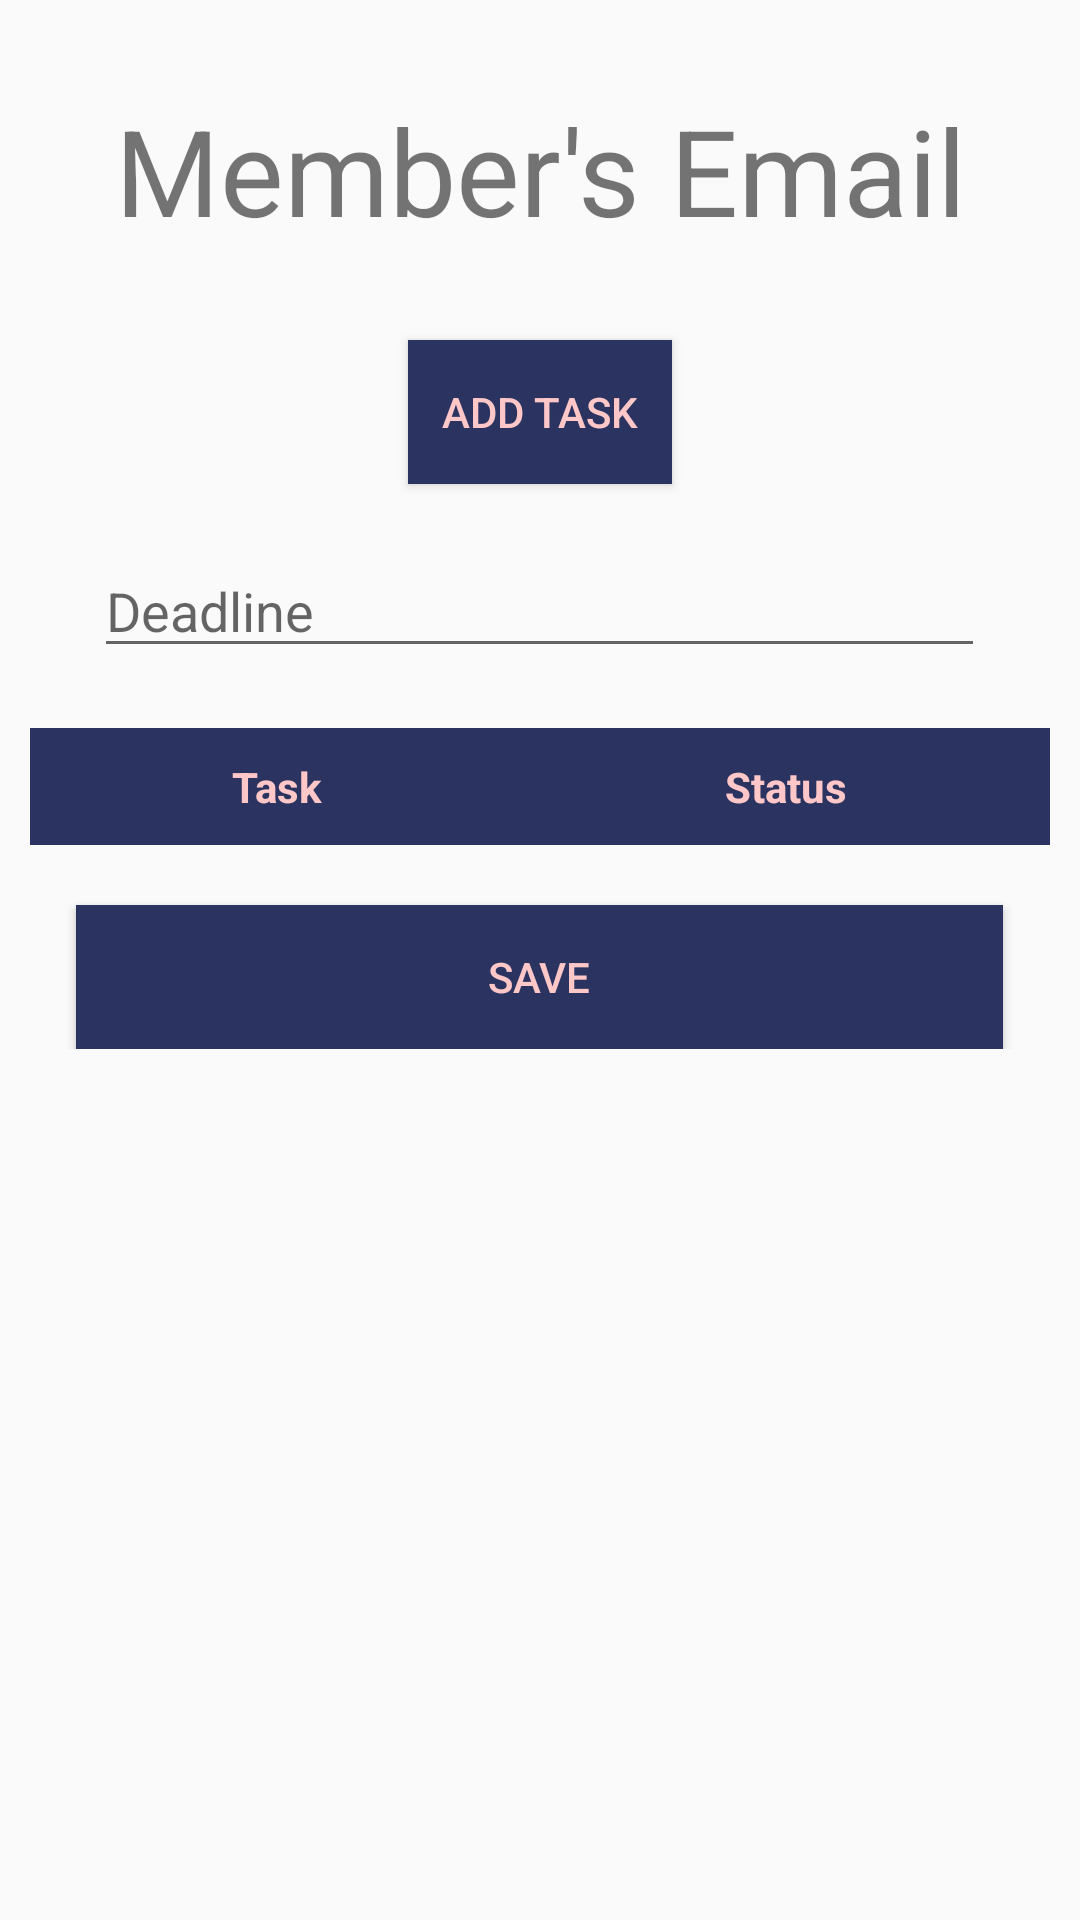

Layout XML and referenced resources for this Android screen:
<!-- AndroidManifest.xml: application theme Theme.TeamForge -->
<!-- res/layout/task.xml -->
<?xml version="1.0" encoding="utf-8"?>
<androidx.constraintlayout.widget.ConstraintLayout xmlns:android="http://schemas.android.com/apk/res/android"
    xmlns:app="http://schemas.android.com/apk/res-auto"
    android:layout_width="match_parent"
    android:layout_height="match_parent">

    <ScrollView
        android:layout_width="match_parent"
        android:layout_height="match_parent"
        app:layout_constraintBottom_toBottomOf="parent"
        app:layout_constraintEnd_toEndOf="parent"
        app:layout_constraintStart_toStartOf="parent"
        app:layout_constraintTop_toTopOf="parent">

        <LinearLayout
            android:layout_width="match_parent"
            android:layout_height="wrap_content"
            android:orientation="vertical" >

            <TextView
                android:id="@+id/MembersEmail"
                android:layout_width="match_parent"
                android:layout_height="wrap_content"
                android:text="Member's Email"
                android:layout_marginVertical="30dp"
                android:textSize="40dp"
                android:gravity="center"/>

            <Button
                android:id="@+id/AddTask"
                android:layout_width="wrap_content"
                android:layout_height="wrap_content"
                android:text="Add Task"
                android:background="@color/dongker"
                android:textColor="@color/pink"
                android:layout_gravity="center"/>

            <EditText
                android:id="@+id/Deadline"
                android:layout_width="297dp"
                android:layout_height="wrap_content"
                android:layout_gravity="center"
                android:layout_marginVertical="20dp"
                android:ems="10"
                android:hint="Deadline"
                android:inputType="date" />

            <TableLayout
                android:id="@+id/TaskTable"
                android:layout_width="match_parent"
                android:layout_height="wrap_content"
                android:layout_marginHorizontal="10dp"
                android:layout_marginBottom="20dp"
                android:divider="?android:attr/dividerVertical"
                android:showDividers="middle">

                <TableRow
                    android:layout_width="match_parent"
                    android:layout_height="match_parent"
                    android:background="@color/dongker">

                    <TextView
                        android:id="@+id/Task"
                        android:layout_width="match_parent"
                        android:layout_height="wrap_content"
                        android:layout_weight="1"
                        android:gravity="center_horizontal"
                        android:padding="10dp"
                        android:text="Task"
                        android:textColor="@color/pink"
                        android:textStyle="bold" />

                    <TextView
                        android:id="@+id/Status"
                        android:layout_width="match_parent"
                        android:layout_height="wrap_content"
                        android:layout_weight="1"
                        android:gravity="center_horizontal"
                        android:padding="10dp"
                        android:text="Status"
                        android:textColor="@color/pink"
                        android:textStyle="bold" />
                </TableRow>

            </TableLayout>

            <Button
                android:id="@+id/Save"
                android:layout_width="309dp"
                android:layout_height="wrap_content"
                android:layout_gravity="center"
                android:background="@color/dongker"
                android:textColor="@color/pink"
                android:text="Save" />
        </LinearLayout>
    </ScrollView>

</androidx.constraintlayout.widget.ConstraintLayout>
<!-- resources referenced by this layout -->
<resources>
  <color name="dongker">#2b3360</color>
  <color name="pink">#ffc7c7</color>
  <style name="Theme.TeamForge" parent="Base.Theme.TeamForge" />
  <style name="Base.Theme.TeamForge" parent="Theme.AppCompat.Light.NoActionBar">
          
          
      </style>
</resources>
